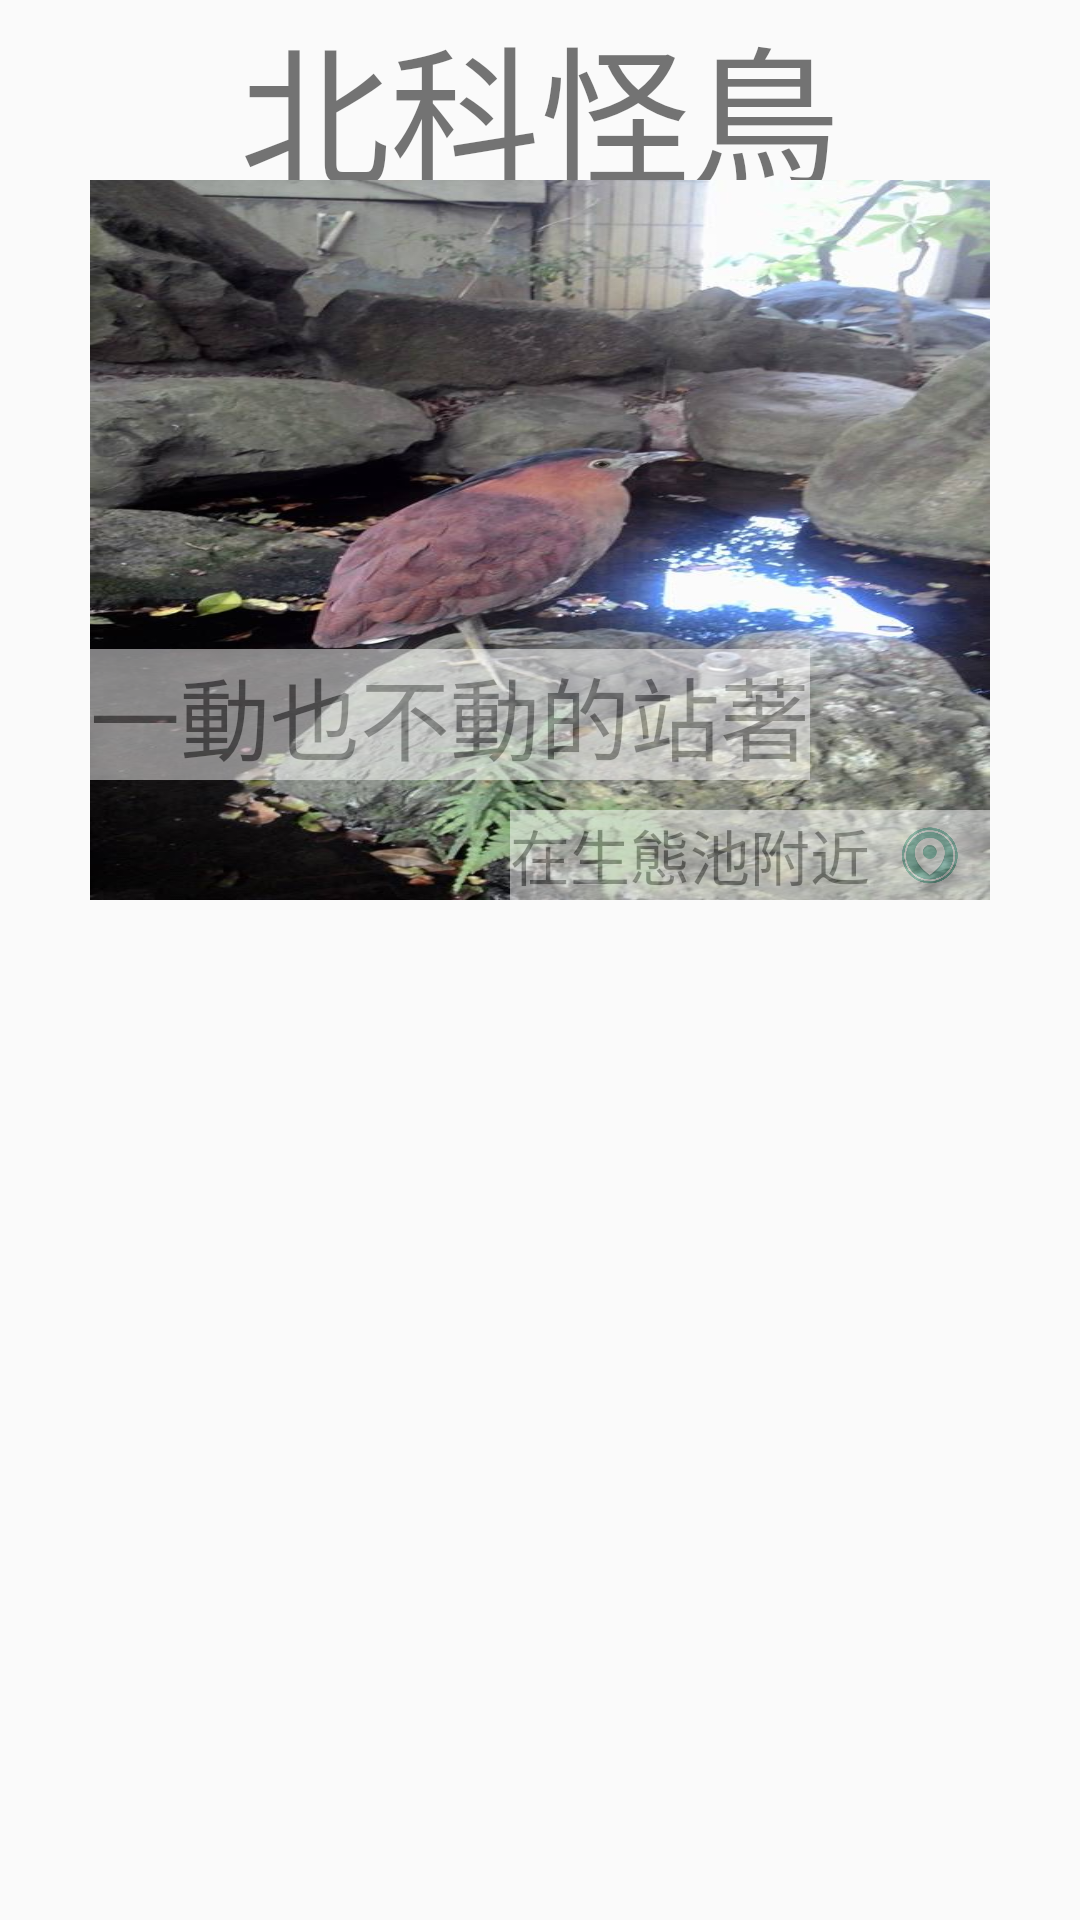

Reconstruct the res/layout file that produces this screen, plus the resources it refers to.
<!-- AndroidManifest.xml: application theme AppTheme -->
<!-- res/layout/card.xml -->
<?xml version="1.0" encoding="utf-8"?>
<LinearLayout xmlns:android="http://schemas.android.com/apk/res/android"
    android:orientation="vertical"
    android:layout_width="wrap_content"
    android:layout_height="wrap_content"
    android:id="@+id/frame">

    <TextView
        android:id="@+id/title"
        android:layout_width="300dp"
        android:layout_height="60dp"
        android:gravity="center"
        android:layout_gravity="center_horizontal"
        android:text="北科怪鳥"
        android:textSize="50dp"
        android:background="@color/camera_green" />

    <RelativeLayout
        android:layout_width="300dp"
        android:layout_height="240dp"
        android:layout_gravity="center"
        android:orientation="vertical">

        <ImageView
            android:id="@+id/image"
            android:layout_width="match_parent"
            android:layout_height="match_parent"
            android:scaleType="fitXY"
            android:background="@color/preview_yellow"
            android:src="@drawable/odd_bird"
            android:alpha="1" />

        <TextView
            android:id="@+id/description"
            android:layout_width="wrap_content"
            android:layout_height="wrap_content"
            android:text="一動也不動的站著"
            android:textSize="30dp"
            android:background="#ffffff"
            android:alpha="0.5"
            android:gravity="center_vertical"
            android:layout_alignParentBottom="true"
            android:layout_marginBottom="40dp"
            />

        <LinearLayout
            android:layout_width="wrap_content"
            android:layout_height="30dp"
            android:orientation="horizontal"
            android:layout_alignParentBottom="true"
            android:layout_alignParentRight="true"
            android:background="#ffffff"
            android:alpha="0.5"
            android:gravity="right"
            android:paddingRight="10dp">

            <TextView
                android:id="@+id/location"
                android:layout_width="wrap_content"
                android:layout_height="match_parent"
                android:text="在生態池附近"
                android:textSize="20dp"
                android:paddingRight="10dp"
                android:paddingEnd="10dp"
                android:gravity= "center"/>

            <ImageView
                android:layout_width="20dp"
                android:layout_height="20dp"
                android:src="@drawable/location"
                android:layout_gravity="center"
                />
        </LinearLayout>
    </RelativeLayout>
</LinearLayout>
<!-- resources referenced by this layout -->
<resources>
  <!-- drawable location: png bitmap (drawable-xxhdpi, 30961 bytes) -->
  <!-- drawable odd_bird: jpg bitmap (drawable-xxhdpi, 77425 bytes) -->
  <style name="AppTheme" parent="Theme.AppCompat.Light.DarkActionBar">
          
          <item name="SwipeFlingStyle">@style/SwipeFling</item>
      </style>
  <style name="SwipeFling">
          <item name="rotation_degrees">15</item>
          <item name="min_adapter_stack">6</item>
          <item name="max_visible">4</item>
      </style>
</resources>
